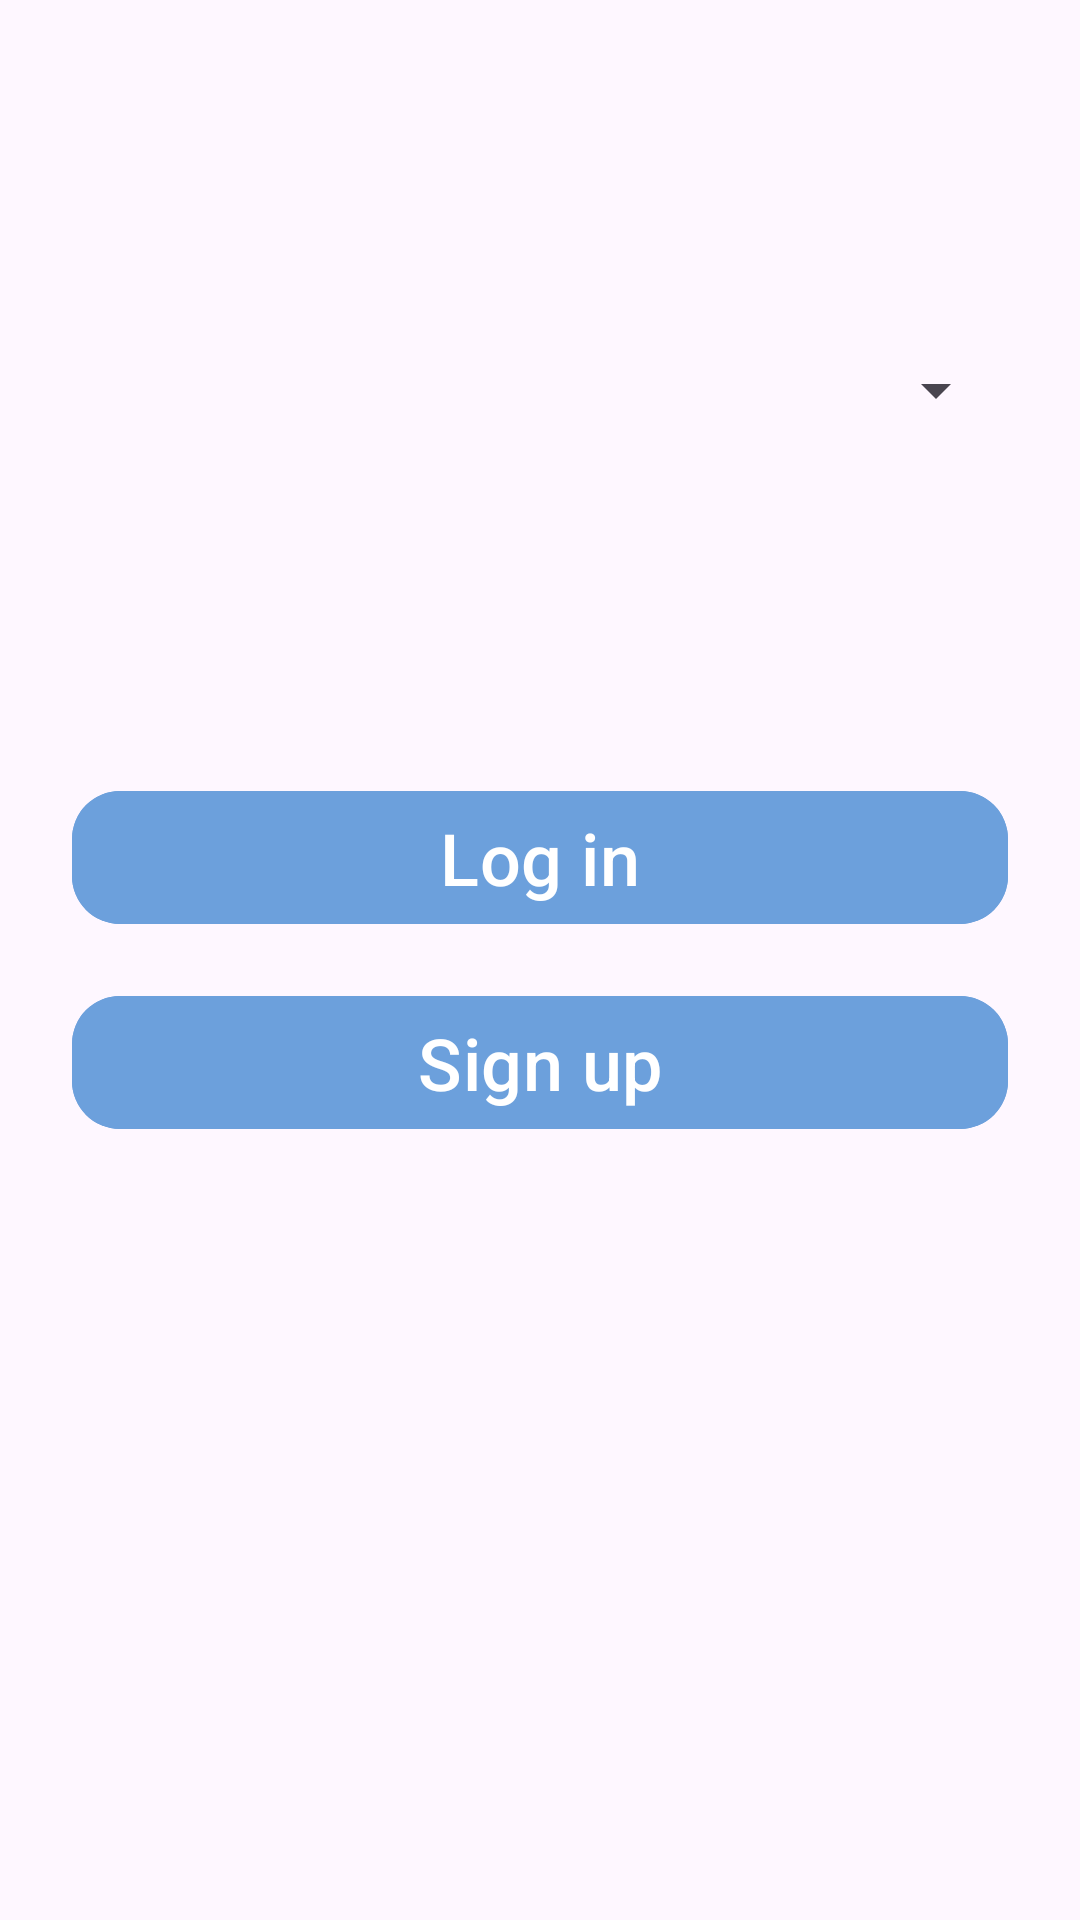

Here is an Android app screen rendered from its layout file. Give the layout XML and the strings, colors and styles it references.
<!-- AndroidManifest.xml: application theme Theme.TutorFinderApp -->
<!-- res/layout/fragment_loginsignup.xml -->
<?xml version="1.0" encoding="utf-8"?>
<androidx.constraintlayout.widget.ConstraintLayout
    xmlns:android="http://schemas.android.com/apk/res/android"
    xmlns:app="http://schemas.android.com/apk/res-auto"
    android:layout_width="match_parent"
    android:layout_height="match_parent"
    android:padding="24dp">

    <Spinner
        android:id="@+id/roleSpinner"
        android:layout_width="0dp"
        android:layout_height="wrap_content"
        android:layout_marginBottom="24dp"
        app:layout_constraintTop_toTopOf="parent"
        app:layout_constraintStart_toStartOf="parent"
        app:layout_constraintEnd_toEndOf="parent"
        app:layout_constraintBottom_toTopOf="@id/loginBtn"/>

    <com.google.android.material.button.MaterialButton
        android:id="@+id/loginBtn"
        android:layout_width="0dp"
        android:layout_height="wrap_content"
        android:layout_marginBottom="16dp"
        android:backgroundTint="@color/light_blue"
        android:text="Log in"
        android:textSize="24dp"
        app:cornerRadius="16dp"
        app:layout_constraintTop_toTopOf="parent"
        app:layout_constraintBottom_toTopOf="@+id/signupBtn"
        app:layout_constraintEnd_toEndOf="parent"
        app:layout_constraintStart_toStartOf="parent"
        app:layout_constraintVertical_chainStyle="packed"/>

    <com.google.android.material.button.MaterialButton
        android:id="@+id/signupBtn"
        android:layout_width="0dp"
        android:layout_height="wrap_content"
        android:text="Sign up"
        android:textSize="24dp"
        android:backgroundTint="@color/light_blue"
        app:cornerRadius="16dp"
        app:layout_constraintTop_toBottomOf="@id/loginBtn"
        app:layout_constraintStart_toStartOf="parent"
        app:layout_constraintEnd_toEndOf="parent"
        app:layout_constraintBottom_toBottomOf="parent"/>
</androidx.constraintlayout.widget.ConstraintLayout>
<!-- resources referenced by this layout -->
<resources>
  <color name="light_blue">#6CA0DC</color>
  <style name="Theme.TutorFinderApp" parent="Base.Theme.TutorFinderApp" />
  <style name="Base.Theme.TutorFinderApp" parent="Theme.Material3.DayNight.NoActionBar">
          
          
      </style>
</resources>
